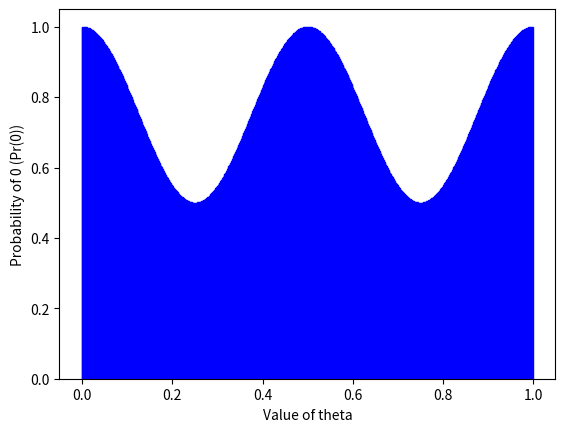

The matplotlib source for this figure:
import numpy as np
from numpy import linalg
import matplotlib.pyplot as plt

#Definitions
ket_zero = np.array([1,0])
bra_zero = np.conj(ket_zero).T #Transpose conjugate vector
ket_one = np.array([0,1])
identity_matrix = [[1,0],[0,1]]
c1 = (1/2**0.5)

#Gates
h_gate = c1 * np.array([[1,1],[1,-1]])
swap_gate = np.array(
        [[1,0,0,0,0,0,0,0],
         [0,1,0,0,0,0,0,0],
         [0,0,1,0,0,0,0,0],
         [0,0,0,1,0,0,0,0],
         [0,0,0,0,1,0,0,0],
         [0,0,0,0,0,0,1,0],
         [0,0,0,0,0,1,0,0],
         [0,0,0,0,0,0,0,1]])

def simulate(theta):
    #Calculate the state of both qubits to start
    qubit_0 = ket_zero.copy()
    qubit_1 = ket_zero.copy()
    qubit_2 = np.cos(2*np.pi*theta)*ket_zero + np.sin(2*np.pi*theta)*ket_one
    
    #Apply the Hadamard gate to the first qubit
    qubit_0 = np.matmul(h_gate,qubit_0)
    
    #Take the tensor product of both qubits to calculate the overall state
    state_s0 = np.kron(np.kron(qubit_0, qubit_1), qubit_2)
    
    #Apply the controlled swap gate to the state
    state_s0 = np.matmul(swap_gate, state_s0)
    
    #Apply the second Hadamard gate to the first qubit only (using H otimes I otimes I)
    h_q0 = np.kron(np.kron(h_gate, identity_matrix), identity_matrix)
    state_s0 = np.matmul(h_q0, state_s0)

    
    #Measure
    p0 = np.kron(np.outer(ket_zero, bra_zero), np.eye(4))
    probability_0 = linalg.norm(np.matmul(p0, state_s0))**2
    
    return probability_0

def main():
    pr_0 = []
    for i in range(1000): 
        #Save result
        pr_0.append(simulate(i/1000))
        
    plt.bar([(x/1000) for x in range(1000)], pr_0, 0.001, edgecolor='blue')
    plt.ylabel("Probability of 0 (Pr(0))")
    plt.xlabel("Value of theta")
    plt.savefig('dist.png')
    plt.show()
    
main()
    
        


